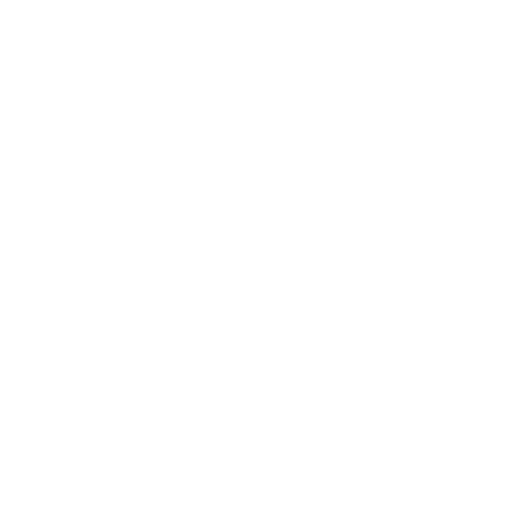
t = 0.00 s
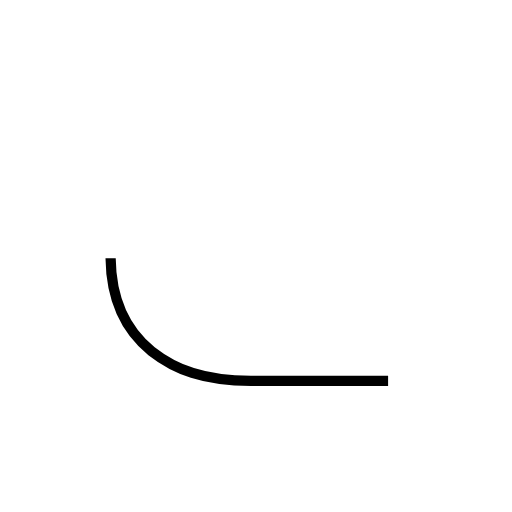
t = 1.02 s
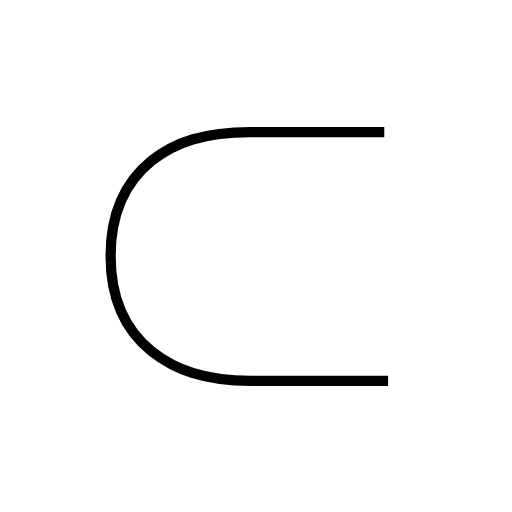
t = 2.04 s
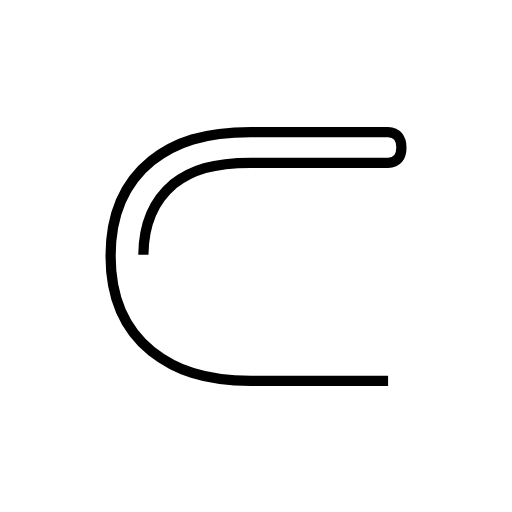
t = 3.06 s
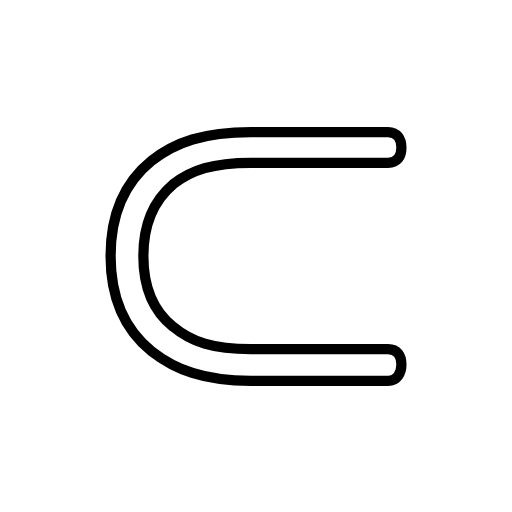
t = 4.08 s

The animated SVG that drew these frames (rendered in a browser with its animation timeline set to each time). Animation: 1 SMIL element (animate=1); one cycle of 4.08 s.

<?xml version='1.0' encoding='utf-8'?>
<svg viewBox="0.0 -6.0 50.0 50.0" version="1.1" xmlns="http://www.w3.org/2000/svg"><rect x="-1000" y="-1000" width="2000" height="2000" stroke="white" fill="white" /><g style="fill:none;stroke:#000000;stroke-width:1"><path d="M 37.9 -6.8 L 24.5 -6.8 C 19.9 -6.8 17.1 -7.9 14.8 -9.7 C 12.2 -11.8 10.8 -14.8 10.8 -19.0 C 10.8 -23.2 12.2 -26.2 14.8 -28.3 C 17.1 -30.1 19.9 -31.1 24.5 -31.1 L 37.9 -31.1 C 38.8 -31.1 39.2 -30.4 39.2 -29.6 C 39.2 -28.7 38.8 -28.1 37.9 -28.1 L 24.5 -28.1 C 20.8 -28.1 18.7 -27.4 16.9 -26.0 C 15.0 -24.4 14.0 -22.0 14.0 -19.0 C 14.0 -15.9 15.0 -13.6 16.9 -12.1 C 18.7 -10.6 20.8 -9.9 24.5 -9.9 L 37.9 -9.9 C 38.8 -9.9 39.2 -9.3 39.2 -8.4 C 39.2 -7.6 38.8 -6.8 37.9 -6.8 Z" transform="translate(0.0 38.0)" stroke-dasharray="136.03493964552786" stroke-dashoffset="136.03493964552786"><animate attributeName="stroke-dashoffset" from="136.03493964552786" to="0" dur="4.081048189365836s" begin="0s; anim_end.end" fill="freeze" id="anim0" /></path></g></svg>
